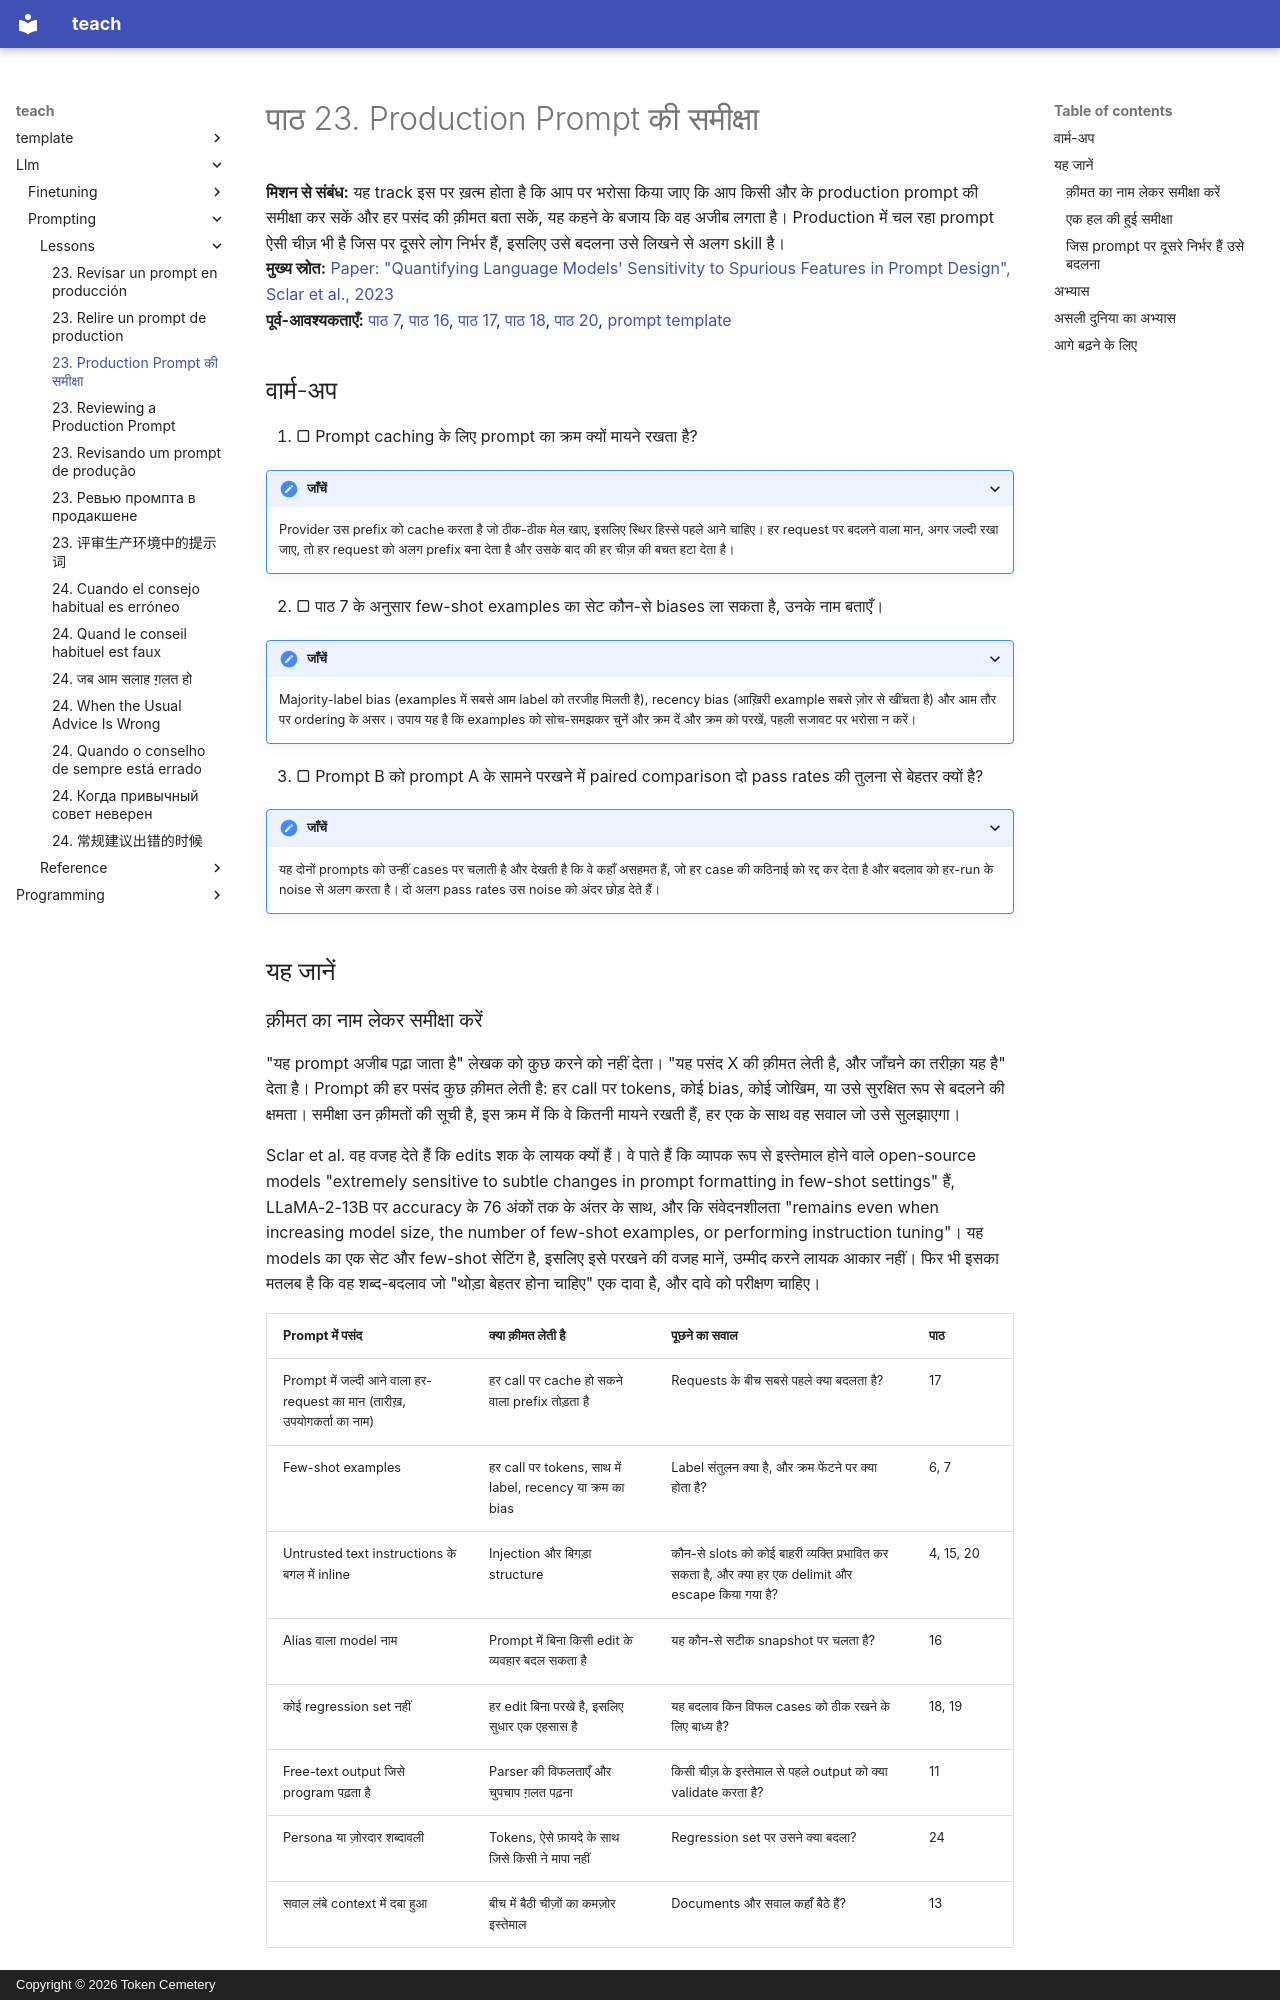

repository: TokenCemetery/teach · page: llm/prompting/lessons/0023-reviewing-a-production-prompt.hi/index.html · generator: mkdocs · copyright: Copyright © 2026 Token Cemetery

---
title: 23. Production Prompt की समीक्षा
description: किसी और के prompt की समीक्षा हर पसंद की क़ीमत बताकर करें, और जिस prompt पर दूसरे निर्भर हैं उसे उन्हें तोड़े बिना बदलें
type: lesson
---

# पाठ 23. Production Prompt की समीक्षा

**मिशन से संबंध:** यह track इस पर ख़त्म होता है कि आप पर भरोसा किया जाए कि आप किसी और के production prompt की समीक्षा कर सकें और हर पसंद की क़ीमत बता सकें, यह कहने के बजाय कि वह अजीब लगता है। Production में चल रहा prompt ऐसी चीज़ भी है जिस पर दूसरे लोग निर्भर हैं, इसलिए उसे बदलना उसे लिखने से अलग skill है।
**मुख्य स्रोत:** [Paper: "Quantifying Language Models' Sensitivity to Spurious Features in Prompt Design", Sclar et al., 2023](https://arxiv.org/abs/2310.11324)
**पूर्व-आवश्यकताएँ:** [पाठ 7](0007-few-shot-biases.md), [पाठ 16](0016-versioning-prompts.md), [पाठ 17](0017-prompt-caching-and-layout.md), [पाठ 18](0018-a-regression-set-for-a-prompt.md), [पाठ 20](0020-prompt-injection.md), [prompt template](../GLOSSARY.md)

## वार्म-अप

1. ▢ Prompt caching के लिए prompt का क्रम क्यों मायने रखता है?

<details markdown="1"><summary>जाँचें</summary>

Provider उस prefix को cache करता है जो ठीक-ठीक मेल खाए, इसलिए स्थिर हिस्से पहले आने चाहिए। हर request पर बदलने वाला मान, अगर जल्दी रखा जाए, तो हर request को अलग prefix बना देता है और उसके बाद की हर चीज़ की बचत हटा देता है।

</details>

2. ▢ पाठ 7 के अनुसार few-shot examples का सेट कौन-से biases ला सकता है, उनके नाम बताएँ।

<details markdown="1"><summary>जाँचें</summary>

Majority-label bias (examples में सबसे आम label को तरजीह मिलती है), recency bias (आख़िरी example सबसे ज़ोर से खींचता है) और आम तौर पर ordering के असर। उपाय यह है कि examples को सोच-समझकर चुनें और क्रम दें और क्रम को परखें, पहली सजावट पर भरोसा न करें।

</details>

3. ▢ Prompt B को prompt A के सामने परखने में paired comparison दो pass rates की तुलना से बेहतर क्यों है?

<details markdown="1"><summary>जाँचें</summary>

यह दोनों prompts को उन्हीं cases पर चलाती है और देखती है कि वे कहाँ असहमत हैं, जो हर case की कठिनाई को रद्द कर देता है और बदलाव को हर-run के noise से अलग करता है। दो अलग pass rates उस noise को अंदर छोड़ देते हैं।

</details>

## यह जानें

### क़ीमत का नाम लेकर समीक्षा करें

"यह prompt अजीब पढ़ा जाता है" लेखक को कुछ करने को नहीं देता। "यह पसंद X की क़ीमत लेती है, और जाँचने का तरीक़ा यह है" देता है। Prompt की हर पसंद कुछ क़ीमत लेती है: हर call पर tokens, कोई bias, कोई जोखिम, या उसे सुरक्षित रूप से बदलने की क्षमता। समीक्षा उन क़ीमतों की सूची है, इस क्रम में कि वे कितनी मायने रखती हैं, हर एक के साथ वह सवाल जो उसे सुलझाएगा।

Sclar et al. वह वजह देते हैं कि edits शक के लायक क्यों हैं। वे पाते हैं कि व्यापक रूप से इस्तेमाल होने वाले open-source models "extremely sensitive to subtle changes in prompt formatting in few-shot settings" हैं, LLaMA-2-13B पर accuracy के 76 अंकों तक के अंतर के साथ, और कि संवेदनशीलता "remains even when increasing model size, the number of few-shot examples, or performing instruction tuning"। यह models का एक सेट और few-shot सेटिंग है, इसलिए इसे परखने की वजह मानें, उम्मीद करने लायक आकार नहीं। फिर भी इसका मतलब है कि वह शब्द-बदलाव जो "थोड़ा बेहतर होना चाहिए" एक दावा है, और दावे को परीक्षण चाहिए।

| Prompt में पसंद | क्या क़ीमत लेती है | पूछने का सवाल | पाठ |
|---|---|---|---|
| Prompt में जल्दी आने वाला हर-request का मान (तारीख़, उपयोगकर्ता का नाम) | हर call पर cache हो सकने वाला prefix तोड़ता है | Requests के बीच सबसे पहले क्या बदलता है? | 17 |
| Few-shot examples | हर call पर tokens, साथ में label, recency या क्रम का bias | Label संतुलन क्या है, और क्रम फेंटने पर क्या होता है? | 6, 7 |
| Untrusted text instructions के बगल में inline | Injection और बिगड़ा structure | कौन-से slots को कोई बाहरी व्यक्ति प्रभावित कर सकता है, और क्या हर एक delimit और escape किया गया है? | 4, 15, 20 |
| Alias वाला model नाम | Prompt में बिना किसी edit के व्यवहार बदल सकता है | यह कौन-से सटीक snapshot पर चलता है? | 16 |
| कोई regression set नहीं | हर edit बिना परखे है, इसलिए सुधार एक एहसास है | यह बदलाव किन विफल cases को ठीक रखने के लिए बाध्य है? | 18, 19 |
| Free-text output जिसे program पढ़ता है | Parser की विफलताएँ और चुपचाप ग़लत पढ़ना | किसी चीज़ के इस्तेमाल से पहले output को क्या validate करता है? | 11 |
| Persona या ज़ोरदार शब्दावली | Tokens, ऐसे फ़ायदे के साथ जिसे किसी ने मापा नहीं | Regression set पर उसने क्या बदला? | 24 |
| सवाल लंबे context में दबा हुआ | बीच में बैठी चीज़ों का कमज़ोर इस्तेमाल | Documents और सवाल कहाँ बैठे हैं? | 13 |
